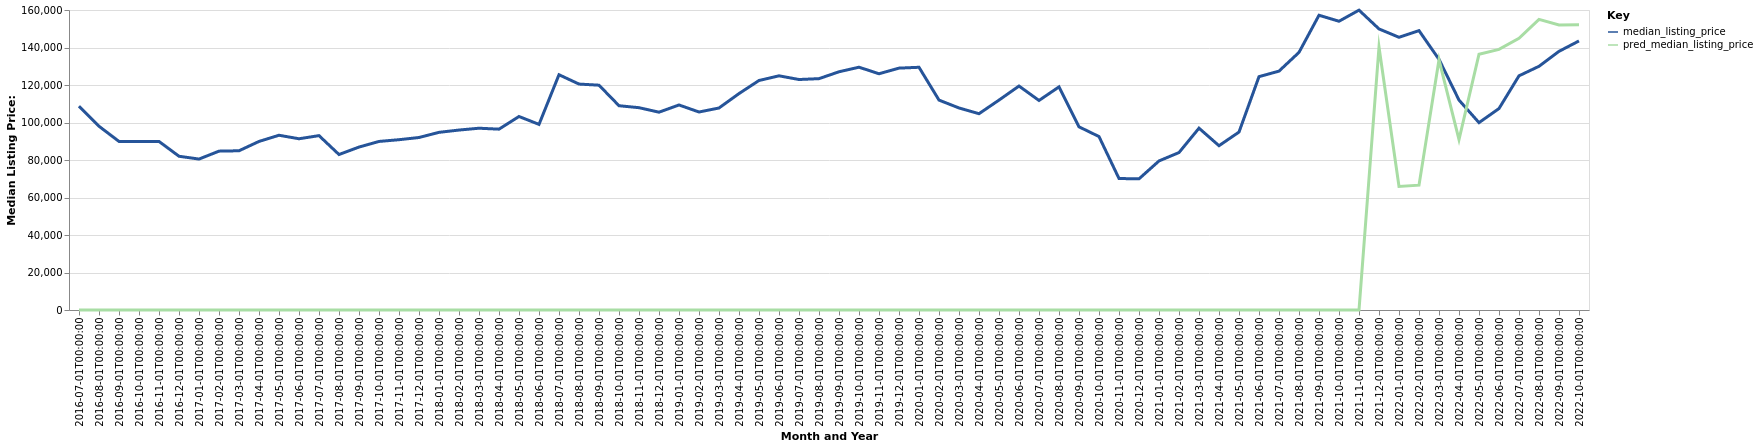

The data file committed next to this chart (first rows):
date, time_idx, median_listing_price, thirty_year_interest_rate_five, month, county_name, active_listing_count, pred_median_listing_price, month_year
2016-07-01, 0, 108675, 3.72, 7, Centralia, IL, 163.0, 0, Jul-2016
2016-08-01, 1, 98000, 3.73, 8, Centralia, IL, 164.0, 0, Aug-2016
2016-09-01, 2, 89900, 3.66, 9, Centralia, IL, 161.0, 0, Sep-2016
2016-10-01, 3, 89900, 3.64, 10, Centralia, IL, 156.0, 0, Oct-2016
2016-11-01, 4, 89900, 3.66, 11, Centralia, IL, 149.0, 0, Nov-2016
2016-12-01, 5, 82000, 3.48, 12, Centralia, IL, 144.0, 0, Dec-2016
2017-01-01, 6, 80500, 3.45, 1, Centralia, IL, 142.0, 0, Jan-2017
2017-02-01, 7, 84725, 3.5, 2, Centralia, IL, 142.0, 0, Feb-2017
2017-03-01, 8, 84925, 3.52, 3, Centralia, IL, 141.0, 0, Mar-2017
2017-04-01, 9, 89900, 4.03, 4, Centralia, IL, 151.0, 0, Apr-2017
2017-05-01, 10, 93200, 4.32, 5, Centralia, IL, 149.0, 0, May-2017
2017-06-01, 11, 91325, 4.2, 6, Centralia, IL, 158.0, 0, Jun-2017
2017-07-01, 12, 93000, 4.19, 7, Centralia, IL, 161.0, 0, Jul-2017
2017-08-01, 13, 82925, 4.3, 8, Centralia, IL, 180.0, 0, Aug-2017
2017-09-01, 14, 86900, 4.1, 9, Centralia, IL, 187.0, 0, Sep-2017
2017-10-01, 15, 89900, 4.05, 10, Centralia, IL, 191.0, 0, Oct-2017
2017-11-01, 16, 90825, 3.94, 11, Centralia, IL, 181.0, 0, Nov-2017
2017-12-01, 17, 92000, 4.03, 12, Centralia, IL, 176.0, 0, Dec-2017
2018-01-01, 18, 94750, 3.93, 1, Centralia, IL, 153.0, 0, Jan-2018
2018-02-01, 19, 95975, 3.83, 2, Centralia, IL, 157.0, 0, Feb-2018
2018-03-01, 20, 96950, 3.94, 3, Centralia, IL, 151.0, 0, Mar-2018
2018-04-01, 21, 96450, 3.95, 4, Centralia, IL, 158.0, 0, Apr-2018
2018-05-01, 22, 103200, 3.99, 5, Centralia, IL, 157.0, 0, May-2018
2018-06-01, 23, 99000, 4.15, 6, Centralia, IL, 160.0, 0, Jun-2018
2018-07-01, 24, 125475, 4.4, 7, Centralia, IL, 164.0, 0, Jul-2018
2018-08-01, 25, 120500, 4.46, 8, Centralia, IL, 173.0, 0, Aug-2018
2018-09-01, 26, 119900, 4.58, 9, Centralia, IL, 161.0, 0, Sep-2018
2018-10-01, 27, 108950, 4.66, 10, Centralia, IL, 165.0, 0, Oct-2018
2018-11-01, 28, 107900, 4.62, 11, Centralia, IL, 160.0, 0, Nov-2018
2018-12-01, 29, 105500, 4.54, 12, Centralia, IL, 162.0, 0, Dec-2018
2019-01-01, 30, 109350, 4.6, 1, Centralia, IL, 160.0, 0, Jan-2019
2019-02-01, 31, 105600, 4.72, 2, Centralia, IL, 155.0, 0, Feb-2019
2019-03-01, 32, 107743, 4.9, 3, Centralia, IL, 153.0, 0, Mar-2019
2019-04-01, 33, 115425, 4.94, 4, Centralia, IL, 148.0, 0, Apr-2019
2019-05-01, 34, 122400, 4.75, 5, Centralia, IL, 149.0, 0, May-2019
2019-06-01, 35, 124900, 4.51, 6, Centralia, IL, 155.0, 0, Jun-2019
2019-07-01, 36, 122925, 4.41, 7, Centralia, IL, 154.0, 0, Jul-2019
2019-08-01, 37, 123391, 4.41, 8, Centralia, IL, 147.0, 0, Aug-2019
2019-09-01, 38, 127052, 4.2, 9, Centralia, IL, 140.0, 0, Sep-2019
2019-10-01, 39, 129493, 4.14, 10, Centralia, IL, 139.0, 0, Oct-2019
2019-11-01, 40, 126000, 3.84, 11, Centralia, IL, 142.0, 0, Nov-2019
2019-12-01, 41, 129000, 3.81, 12, Centralia, IL, 138.0, 0, Dec-2019
2020-01-01, 42, 129450, 3.75, 1, Centralia, IL, 125.0, 0, Jan-2020
2020-02-01, 43, 111950, 3.73, 2, Centralia, IL, 122.0, 0, Feb-2020
2020-03-01, 44, 107750, 3.78, 3, Centralia, IL, 127.0, 0, Mar-2020
2020-04-01, 45, 104700, 3.75, 4, Centralia, IL, 127.0, 0, Apr-2020
2020-05-01, 46, 111950, 3.74, 5, Centralia, IL, 111.0, 0, May-2020
2020-06-01, 47, 119450, 3.72, 6, Centralia, IL, 95.0, 0, Jun-2020
2020-07-01, 48, 111750, 3.49, 7, Centralia, IL, 94.0, 0, Jul-2020
2020-08-01, 49, 119000, 3.65, 8, Centralia, IL, 97.0, 0, Aug-2020
2020-09-01, 50, 97700, 3.33, 9, Centralia, IL, 97.0, 0, Sep-2020
2020-10-01, 51, 92500, 3.28, 10, Centralia, IL, 104.0, 0, Oct-2020
2020-11-01, 52, 70125, 3.21, 11, Centralia, IL, 108.0, 0, Nov-2020
2020-12-01, 53, 69950, 3.07, 12, Centralia, IL, 100.0, 0, Dec-2020
2021-01-01, 54, 79500, 2.99, 1, Centralia, IL, 90.0, 0, Jan-2021
2021-02-01, 55, 83975, 2.93, 2, Centralia, IL, 87.0, 0, Feb-2021
2021-03-01, 56, 96975, 2.88, 3, Centralia, IL, 79.0, 0, Mar-2021
2021-04-01, 57, 87625, 2.84, 4, Centralia, IL, 62.0, 0, Apr-2021
2021-05-01, 58, 94900, 2.71, 5, Centralia, IL, 56.0, 0, May-2021
2021-06-01, 59, 124450, 2.79, 6, Centralia, IL, 67.0, 0, Jun-2021
... 16 more rows
